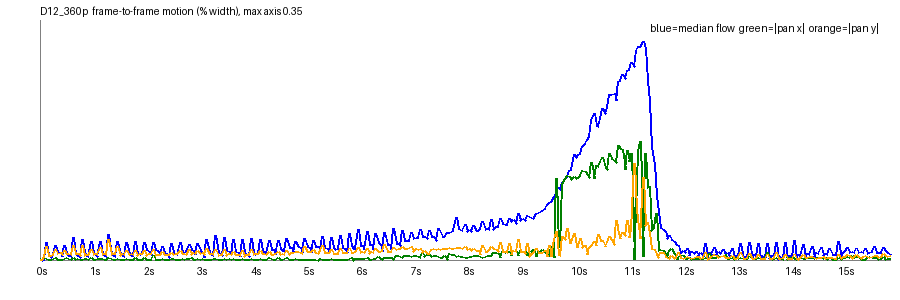

Values plotted in this chart, from the file beside it:
frame, t, speed_pct, top_pct, mid_pct, bot_pct, tx_pct, ty_pct, scale, rot_deg, luma, absdiff
1, 0.042, 0.0005, 0.004, 0.0, 0.0001, -0.0017, 0.0007, 1, -0.004, 143.1, 0.17
2, 0.083, 0.0, 0.0, 0.0, 0.0002, 0.0004, 0.0003, 1, 0.0001, 143.1, 0.45
3, 0.125, 0.0009, 0.0008, 0.0, 0.0176, 0.0031, 0.0046, 1, 0.0023, 143.2, 1.4
4, 0.167, 0.0262, 0.0044, 0.0255, 0.0686, -0.0017, 0.0198, 1.001, 0.0054, 143, 5.66
5, 0.208, 0.008, 0.0067, 0.0011, 0.0278, 0.0003, 0.0068, 1, 0.0037, 143.2, 1.88
6, 0.25, 0.0039, 0.0015, 0.001, 0.028, 0.0001, 0.0072, 1, 0.0022, 143.1, 1.91
7, 0.292, 0.0079, 0.0023, 0.0048, 0.0314, 0.0019, 0.0086, 1, 0.0018, 143.2, 2.46
8, 0.333, 0.0215, 0.0072, 0.0172, 0.0408, 0.0037, 0.0158, 1.001, 0.0074, 142.9, 3.8
9, 0.375, 0.0132, 0.0063, 0.0077, 0.0336, 0.0009, 0.0097, 1, 0.0028, 143.2, 2.54
10, 0.417, 0.0104, 0.0022, 0.0089, 0.0343, 0.0011, 0.0104, 1, 0.0035, 143.1, 2.49
11, 0.458, 0.0048, 0.0019, 0.0013, 0.0342, 0.0007, 0.0087, 1, 0.0014, 143.1, 2.34
12, 0.5, 0.0213, 0.0087, 0.0199, 0.0406, 0.0028, 0.0144, 1.001, 0.0058, 142.9, 3.74
13, 0.542, 0.0103, 0.0056, 0.0013, 0.0328, 0.0043, 0.0092, 1, 0.0054, 143.1, 2.32
14, 0.583, 0.006, 0.0021, 0.0015, 0.0334, 0.0018, 0.0093, 1, 0.0015, 143, 2.28
15, 0.625, 0.0058, 0.0022, 0.0025, 0.0324, 0.0014, 0.0086, 1, 0.0018, 143.1, 2.4
16, 0.667, 0.0327, 0.0119, 0.0295, 0.0487, 0.0044, 0.0213, 1.001, 0.0051, 142.8, 4.88
17, 0.708, 0.0101, 0.0046, 0.0021, 0.0333, 0.0012, 0.0091, 1, 0.0007, 143, 2.42
18, 0.75, 0.0061, 0.0015, 0.0024, 0.0342, 0.0025, 0.009, 1, 0.0027, 142.9, 2.38
19, 0.792, 0.0039, 0.003, 0.0006, 0.0325, 0.0014, 0.0065, 1, 0.0019, 143.0, 2.07
20, 0.833, 0.0304, 0.0072, 0.0264, 0.05, 0.0004, 0.0206, 1.001, -0.0013, 142.8, 4.74
21, 0.875, 0.0107, 0.0056, 0.0023, 0.0335, 0.0023, 0.0071, 1, 0.0036, 143, 2.42
22, 0.917, 0.0073, 0.0025, 0.002, 0.0348, 0.0018, 0.0086, 1, 0.0019, 142.9, 2.38
23, 0.958, 0.005, 0.0029, 0.0013, 0.031, 0.0007, 0.008, 1, -0.0001, 143, 2.23
24, 1.0, 0.0272, 0.0073, 0.0267, 0.0446, 0.0034, 0.0155, 1.001, 0.0031, 142.8, 4.44
25, 1.042, 0.0104, 0.0054, 0.0041, 0.0336, 0.0006, 0.0081, 1, 0.0017, 143, 2.53
26, 1.083, 0.0074, 0.0016, 0.0054, 0.0347, 0.0014, 0.0095, 1, 0.0015, 142.9, 2.51
27, 1.125, 0.005, 0.0028, 0.0004, 0.0359, 0.0015, 0.0077, 1, 0.0027, 142.9, 2.37
28, 1.167, 0.0265, 0.0094, 0.023, 0.0483, 0.0021, 0.0183, 1.001, 0.0048, 142.6, 4.66
29, 1.208, 0.0086, 0.0045, 0.0007, 0.0355, 0.0019, 0.0086, 1, 0.0052, 142.8, 2.42
30, 1.25, 0.0068, 0.0031, 0.0005, 0.0368, 0.0008, 0.0098, 1, 0.002, 142.7, 2.38
31, 1.292, 0.0045, 0.0037, 0.0, 0.0345, -0.0001, 0.0085, 1, 0.0019, 142.7, 2.24
32, 1.333, 0.0379, 0.0175, 0.0357, 0.0538, 0.0031, 0.0304, 1.001, 0.0013, 142.5, 6.06
33, 1.375, 0.0086, 0.0039, 0.0023, 0.0342, 0.0016, 0.0079, 1, 0.0055, 142.7, 2.46
34, 1.417, 0.0061, 0.002, 0.0024, 0.0354, 0.0012, 0.01, 1, 0.0022, 142.6, 2.43
35, 1.458, 0.0052, 0.0027, 0.0021, 0.034, -0.0005, 0.0092, 1, -0.0009, 142.7, 2.4
36, 1.5, 0.0269, 0.0079, 0.0235, 0.0509, 0.002, 0.0201, 1.001, 0.0017, 142.5, 4.81
37, 1.542, 0.009, 0.0053, 0.0014, 0.033, 0.0011, 0.0073, 1, 0.0038, 142.7, 2.37
38, 1.583, 0.0067, 0.0025, 0.0017, 0.0335, 0.0008, 0.009, 1, 0.0011, 142.6, 2.36
39, 1.625, 0.0046, 0.0024, 0.0017, 0.033, 0.0009, 0.008, 1, 0.0016, 142.6, 2.29
40, 1.667, 0.0252, 0.0088, 0.0229, 0.0439, 0.0021, 0.0143, 1.001, 0.0028, 142.3, 4.37
41, 1.708, 0.0096, 0.0052, 0.0016, 0.0349, -0.0001, 0.0088, 1, -0.0004, 142.5, 2.46
42, 1.75, 0.0066, 0.002, 0.0014, 0.0373, 0.0011, 0.009, 1, -0.0002, 142.4, 2.43
43, 1.792, 0.006, 0.0029, 0.0034, 0.0376, 0.0002, 0.0086, 1, 0.002, 142.5, 2.54
44, 1.833, 0.0275, 0.0086, 0.024, 0.0467, 0.0039, 0.0138, 1.001, 0.0066, 142.3, 4.41
45, 1.875, 0.0093, 0.0031, 0.0017, 0.0368, 0.0013, 0.0073, 1, 0.0035, 142.5, 2.57
46, 1.917, 0.0087, 0.0022, 0.0019, 0.0371, 0.0003, 0.0092, 1, 0.0006, 142.4, 2.56
47, 1.958, 0.0089, 0.0023, 0.0085, 0.038, 0.0013, 0.0092, 1, 0.0015, 142.5, 2.75
48, 2.0, 0.0258, 0.0097, 0.0228, 0.044, 0.0044, 0.0136, 1.001, 0.0047, 142.3, 4.27
49, 2.042, 0.0148, 0.0054, 0.0072, 0.0372, 0.0014, 0.0066, 1.001, 0.0061, 142.6, 2.83
50, 2.083, 0.013, 0.0024, 0.009, 0.0378, 0.0012, 0.0099, 1.001, 0.0028, 142.6, 2.81
51, 2.125, 0.0074, 0.0034, 0.0025, 0.0396, 0.0007, 0.0093, 1, 0.0025, 142.6, 2.63
52, 2.167, 0.0258, 0.0122, 0.0221, 0.0424, 0.0062, 0.0155, 1.001, 0.008, 142.3, 4.0
53, 2.208, 0.015, 0.0061, 0.0088, 0.0375, 0.0011, 0.0073, 1.001, 0.0054, 142.6, 2.87
54, 2.25, 0.0138, 0.0033, 0.0102, 0.0379, 0.0011, 0.0079, 1.001, 0.0035, 142.6, 2.82
55, 2.292, 0.008, 0.003, 0.0006, 0.0362, 0.0013, 0.0088, 1, 0.0029, 142.6, 2.59
56, 2.333, 0.02, 0.0076, 0.0192, 0.0395, 0.0015, 0.012, 1.001, 0.0046, 142.4, 3.48
57, 2.375, 0.011, 0.0042, 0.0041, 0.0375, 0.0007, 0.008, 1, 0.0038, 142.6, 2.68
58, 2.417, 0.0095, 0.0023, 0.0044, 0.0382, 0.0009, 0.0078, 1.001, 0.0012, 142.4, 2.63
59, 2.458, 0.0044, 0.0022, 0.0001, 0.0375, -0.0004, 0.0076, 1, 0.0018, 142.5, 2.5
60, 2.5, 0.0238, 0.0109, 0.0231, 0.0401, 0.0028, 0.0113, 1.001, 0.0037, 142.3, 7.53
... 323 more rows
